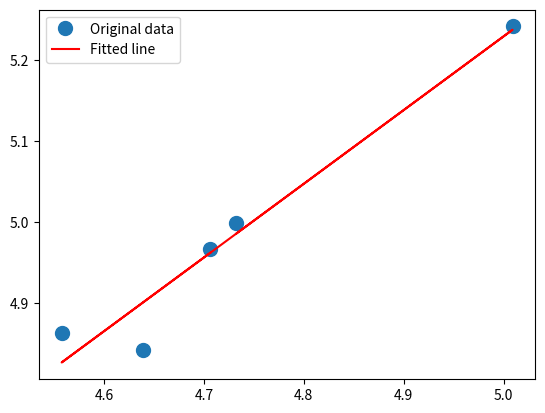

Here is the Python script that generated this plot:
import numpy as np
import matplotlib.pyplot as plt

WTO = np.array([92500, 69600, 73000, 174200, 99600])
WE = np.array([50861, 43500, 36100, 102100, 54000])

A = np.vstack([np.log10(WE), np.ones(len(WE))]).T

B, A = np.linalg.lstsq(A, np.log10(WTO))[0]

print(A, B)


plt.plot(np.log10(WE), np.log10(WTO), 'o', label='Original data', markersize=10)
plt.plot(np.log10(WE), B*np.log10(WE) + A, 'r', label='Fitted line')
plt.legend()
plt.show()